Image classification data set "dataset_split" (Ibad2004/plant_Disease_detection on GitHub). Class labels (15): pepper bell bacterial spot, pepper bell healthy, potato early blight, potato late blight, potato healthy, tomato bacterial spot, tomato early blight, tomato late blight, tomato leaf mold, tomato septoria leaf spot, tomato two-spotted spider mite, tomato target spot, tomato yellow leaf curl virus, tomato mosaic virus, tomato healthy.

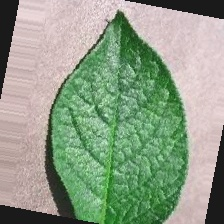
Label: potato healthy

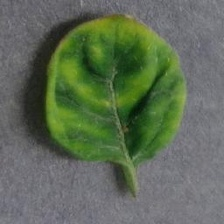
Label: tomato yellow leaf curl virus

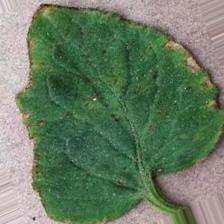
Label: tomato bacterial spot

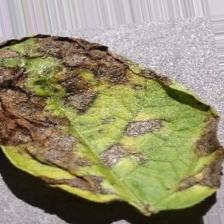
Label: potato early blight

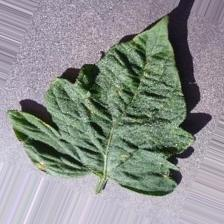
Label: tomato target spot

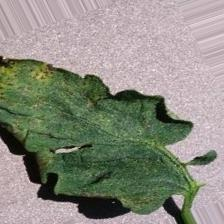
Label: tomato septoria leaf spot
